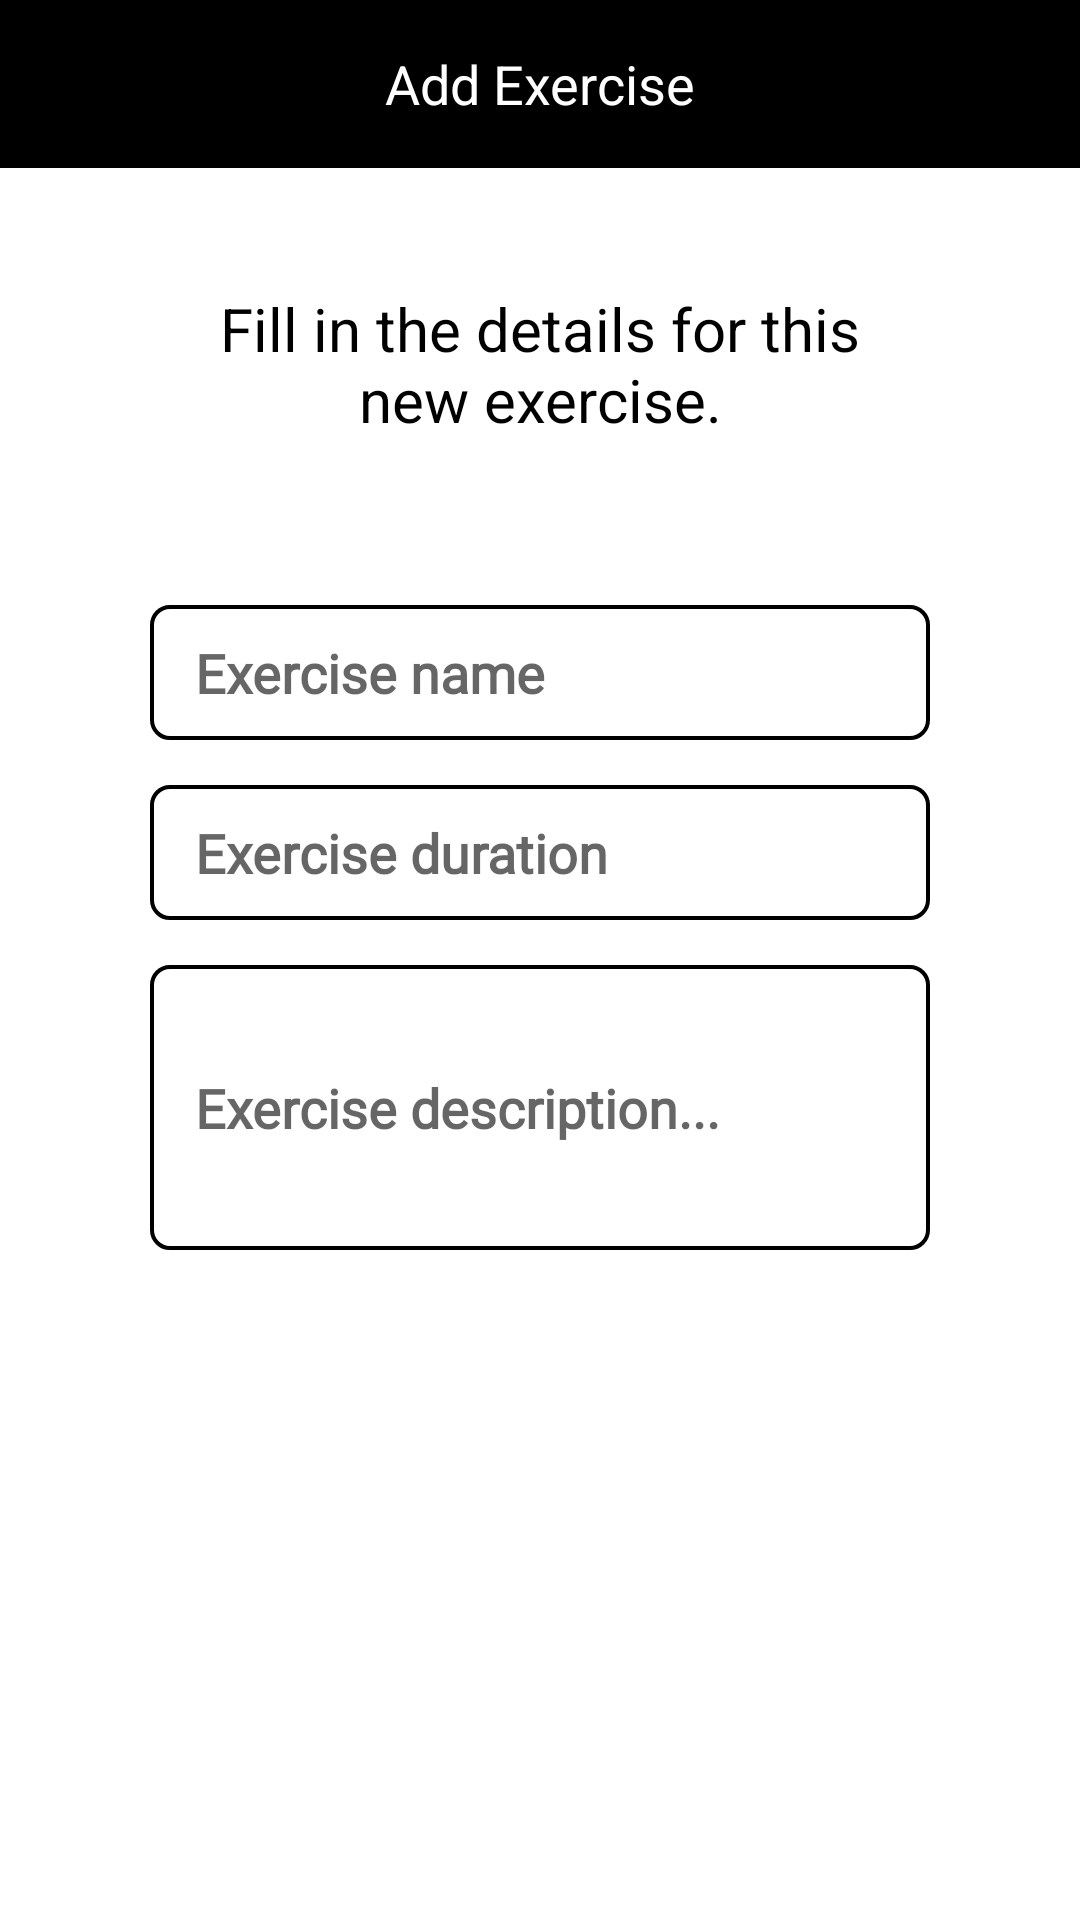

Layout XML and referenced resources for this Android screen:
<!-- AndroidManifest.xml: application theme Theme.Gym -->
<!-- res/layout/add_exercise_dialog.xml -->
<?xml version="1.0" encoding="utf-8"?>
<RelativeLayout
    xmlns:android="http://schemas.android.com/apk/res/android"
    xmlns:app="http://schemas.android.com/apk/res-auto"
    android:layout_width="match_parent"
    android:layout_height="match_parent">

    <androidx.appcompat.widget.Toolbar
        android:layout_width="match_parent"
        android:layout_height="?actionBarSize"
        android:background="@color/black"
        android:id="@+id/toolbar">

        <ImageView
            android:id="@+id/close"
            android:layout_width="38dp"
            android:layout_height="28dp"
            android:layout_alignParentStart="true"
            android:layout_centerVertical="true"
            android:src="@drawable/ic_baseline_close_24"/>
        <TextView
            android:layout_width="wrap_content"
            android:layout_height="wrap_content"
            android:textColor="@color/white"
            android:text="Add Exercise"
            android:textSize="18sp"
            android:layout_gravity="center"/>

        <ImageView
            android:id="@+id/Done"
            android:layout_width="38dp"
            android:layout_height="28dp"
            android:layout_gravity="end"
            android:layout_marginEnd="20dp"
            android:src="@drawable/ic_baseline_check_24"/>

    </androidx.appcompat.widget.Toolbar>

    <LinearLayout
        android:layout_width="match_parent"
        android:layout_height="match_parent"
        android:layout_below="@id/toolbar"
        android:layout_marginTop="40dp"
        android:orientation="vertical"
        android:gravity="center_horizontal">

        <TextView
            android:layout_width="250dp"
            android:textAlignment="center"
            android:layout_height="wrap_content"
            android:textColor="@color/black"
            android:textSize="20sp"
            android:textAllCaps="false"
            android:text="Fill in the details for this new exercise."/>

        <EditText
            android:id="@+id/name"
            android:layout_width="260dp"
            android:layout_height="45dp"
            android:background="@drawable/forget"
            android:hint="Exercise name"
            android:textColor="#000"
            android:fontFamily="@font/roboto_light"
            android:inputType="text"
            android:textStyle="bold"
            android:paddingEnd="10dp"
            android:textSize="18dp"
            android:layout_marginTop="55dp"
            android:paddingStart="15dp"/>

        <EditText
            android:id="@+id/duration"
            android:layout_width="260dp"
            android:layout_height="45dp"
            android:background="@drawable/forget"
            android:hint="Exercise duration"
            android:textColor="#000"
            android:fontFamily="@font/roboto_light"
            android:inputType="number"
            android:textStyle="bold"
            android:textSize="18sp"
            android:paddingEnd="10dp"
            android:layout_marginTop="15dp"
            android:paddingStart="15dp"/>

        <EditText
            android:id="@+id/desc"
            android:layout_width="260dp"
            android:layout_height="95dp"
            android:background="@drawable/forget"
            android:textAlignment="inherit"
            android:hint="Exercise description..."
            android:textColor="#000"
            android:fontFamily="@font/roboto_light"
            android:inputType="text"
            android:textStyle="bold"
            android:paddingEnd="10dp"
            android:textSize="18sp"
            android:layout_marginTop="15dp"
            android:paddingStart="15dp"/>

        <com.wang.avi.AVLoadingIndicatorView
            android:id="@+id/aviaddexercise"
            android:layout_width="wrap_content"
            android:layout_height="wrap_content"
            android:layout_alignBottom="@+id/desc"
            android:layout_centerInParent="true"
            android:layout_marginTop="15dp"
            android:visibility="invisible"
            app:indicatorColor="@color/black"
            app:indicatorName="BallPulseIndicator" />

    </LinearLayout>



</RelativeLayout>
<!-- resources referenced by this layout -->
<resources>
  <color name="black">#FF000000</color>
  <color name="white">#FFFFFFFF</color>
  <!-- drawable forget (drawable) -->
  <shape xmlns:android="http://schemas.android.com/apk/res/android">
      <stroke android:width="1.3dp" android:color="#000" />
      <padding android:left="10dp" android:top="10dp" android:right="10dp" android:bottom="10dp" />
      <corners android:radius="6dp" />
  </shape>
  <style name="Theme.Gym" parent="Theme.MaterialComponents.Light.NoActionBar">
          
          <item name="colorPrimary">@color/black</item>
  
          <item name="colorPrimaryVariant">@color/black</item>
          <item name="colorOnPrimary">@color/white</item>
          
          <item name="colorSecondary">@color/black</item>
          <item name="colorSecondaryVariant">@color/black</item>
          <item name="colorOnSecondary">@color/black</item>
          
          <item name="android:statusBarColor" tools:targetApi="l">?attr/colorPrimaryVariant</item>
          
          <item name="colorControlNormal">@color/white</item>
  
          <item name="android:windowContentTransitions">true</item>
      </style>
</resources>
